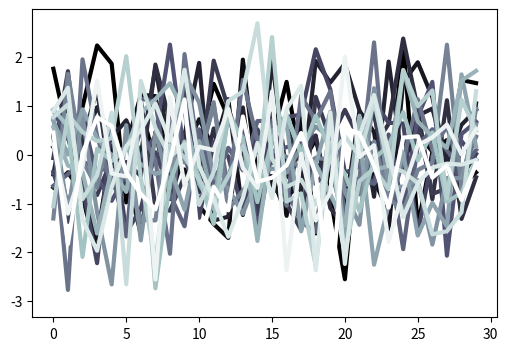

Write Python code to recreate this figure. (Note: this script raises an exception after producing the figure.)
from typing import Any

import matplotlib.pyplot as plt
from matplotlib.colors import ListedColormap, LinearSegmentedColormap
import pandas as pd


__all__ = ['trial_heatmap', 'trial_lineplot']


def trial_heatmap(data: pd.DataFrame,
                  cmap: Any = 'coolwarm',
                  vline_loc: float = None,
                  figsize: tuple = (6, 4)):

    if type(cmap) == str:
        cmap = plt.get_cmap(cmap)

    fig, ax = plt.subplots(figsize=figsize)

    plt.imshow(data.values,
               extent=[data.columns[0], data.columns[-1], data.index[-1], data.index[0]],
               aspect='auto', interpolation='None', cmap=cmap)
    plt.colorbar()

    if vline_loc:
        ax.axvline(vline_loc, c='k', ls='--')
    ax.axes.get_yaxis().set_visible(True)

    return fig, ax


def trial_lineplot(data: pd.DataFrame,
                   cmap: Any = 'bone',
                   vline_loc: float = None,
                   figsize: tuple = (6, 4)):

    if type(cmap) == str:
        cmap = plt.get_cmap(cmap, len(data))

    if type(cmap) == LinearSegmentedColormap:
        colors = cmap(np.arange(0, cmap.N))

    elif type(cmap) == ListedColormap:
        colors = cmap.colors

    else:
        colors = cmap

    fig, ax = plt.subplots(figsize=figsize)

    for row, vals in enumerate(data.values):
        ax.plot(data.columns, vals, color=colors[row], lw=3)

    sm = plt.cm.ScalarMappable(cmap=cmap, norm=plt.Normalize(vmin=0, vmax=len(data)))
    cbar = plt.colorbar(sm)

    ax.axvline(vline_loc, c='k', ls='--')

    return fig, ax, cbar


if __name__ == '__main__':
    import numpy as np

    np.random.seed(0)
    data = np.random.randn(20, 30)

    data = pd.DataFrame(data=data, index=np.arange(0, len(data)),
                        columns=np.arange(0, len(data.T)))

    #fig, ax = trial_heatmap(data=data, vline_loc=8)

    cbar = None
    fig, ax, cbar = trial_lineplot(data=data, vline_loc=8)
    ax.tick_params(labelsize=14)
    if cbar:
        cbar.ax.tick_params(labelsize=14)
    fig.show()
